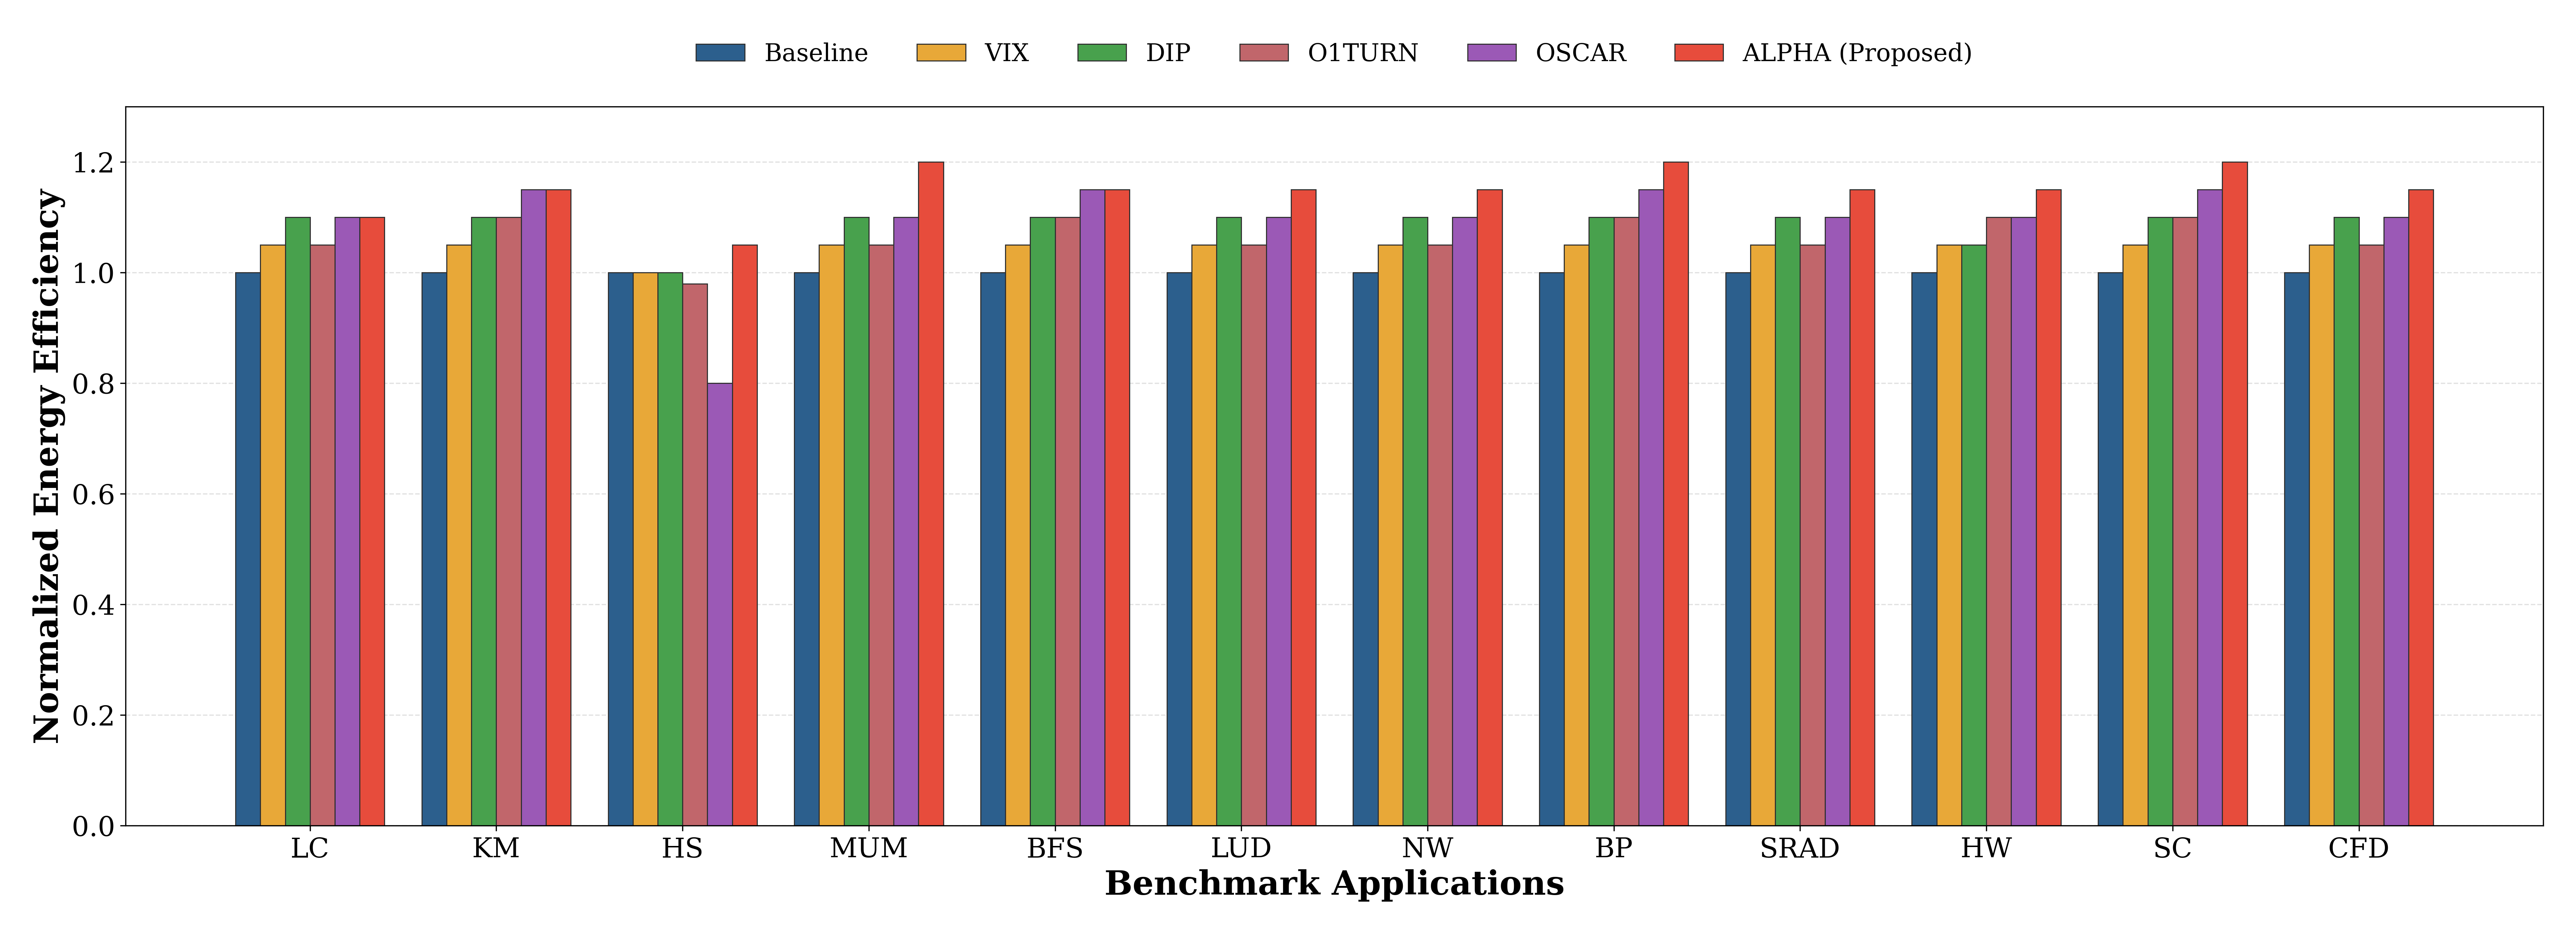

Source data for this figure (header and first rows):
Benchmark, Baseline, VIX, DIP, O1TURN, OSCAR, ALPHA
LC, 1.00, 1.05, 1.10, 1.05, 1.10, 1.10
KM, 1.00, 1.05, 1.10, 1.10, 1.15, 1.15
HS, 1.00, 1.00, 1.00, 0.98, 0.80, 1.05
MUM, 1.00, 1.05, 1.10, 1.05, 1.10, 1.20
BFS, 1.00, 1.05, 1.10, 1.10, 1.15, 1.15
LUD, 1.00, 1.05, 1.10, 1.05, 1.10, 1.15
NW, 1.00, 1.05, 1.10, 1.05, 1.10, 1.15
BP, 1.00, 1.05, 1.10, 1.10, 1.15, 1.20
SRAD, 1.00, 1.05, 1.10, 1.05, 1.10, 1.15
HW, 1.00, 1.05, 1.05, 1.10, 1.10, 1.15
SC, 1.00, 1.05, 1.10, 1.10, 1.15, 1.20
CFD, 1.00, 1.05, 1.10, 1.05, 1.10, 1.15
